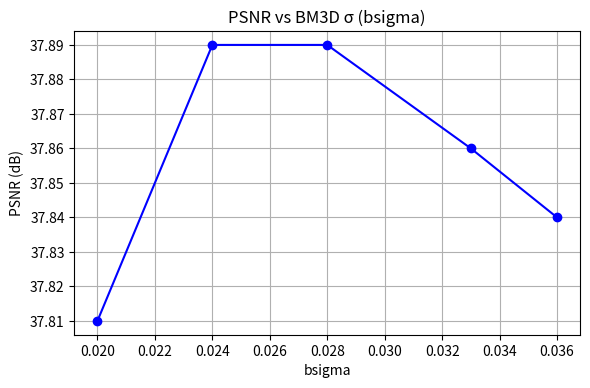
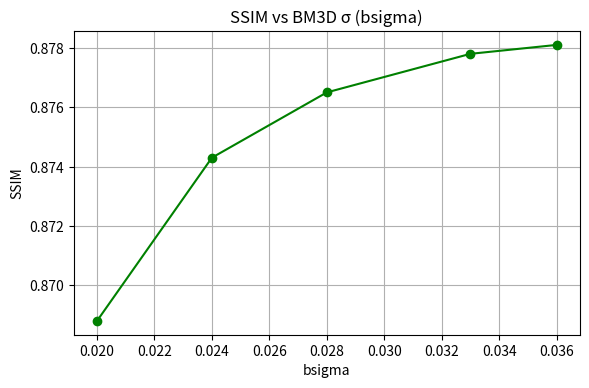

Generate these figures, in order, with matplotlib:
import matplotlib.pyplot as plt

# Your sorted data
bsigma_sorted = [0.02, 0.024, 0.028, 0.033, 0.036]
psnr_sorted = [37.81, 37.89, 37.89, 37.86, 37.84]
ssim_sorted = [0.8688, 0.8743, 0.8765, 0.8778, 0.8781]

# PSNR plot
fig_psnr, ax_psnr = plt.subplots(figsize=(6, 4), dpi=600)
ax_psnr.plot(bsigma_sorted, psnr_sorted, marker='o', linestyle='-', color='blue')
ax_psnr.set_title('PSNR vs BM3D σ (bsigma)')
ax_psnr.set_xlabel('bsigma')
ax_psnr.set_ylabel('PSNR (dB)')
ax_psnr.grid(True)
fig_psnr.tight_layout()
fig_psnr.savefig("psnr_vs_bsigma.png", dpi=600)

# SSIM plot
fig_ssim, ax_ssim = plt.subplots(figsize=(6, 4), dpi=600)
ax_ssim.plot(bsigma_sorted, ssim_sorted, marker='o', linestyle='-', color='green')
ax_ssim.set_title('SSIM vs BM3D σ (bsigma)')
ax_ssim.set_xlabel('bsigma')
ax_ssim.set_ylabel('SSIM')
ax_ssim.grid(True)
fig_ssim.tight_layout()
fig_ssim.savefig("ssim_vs_bsigma.png", dpi=600)
